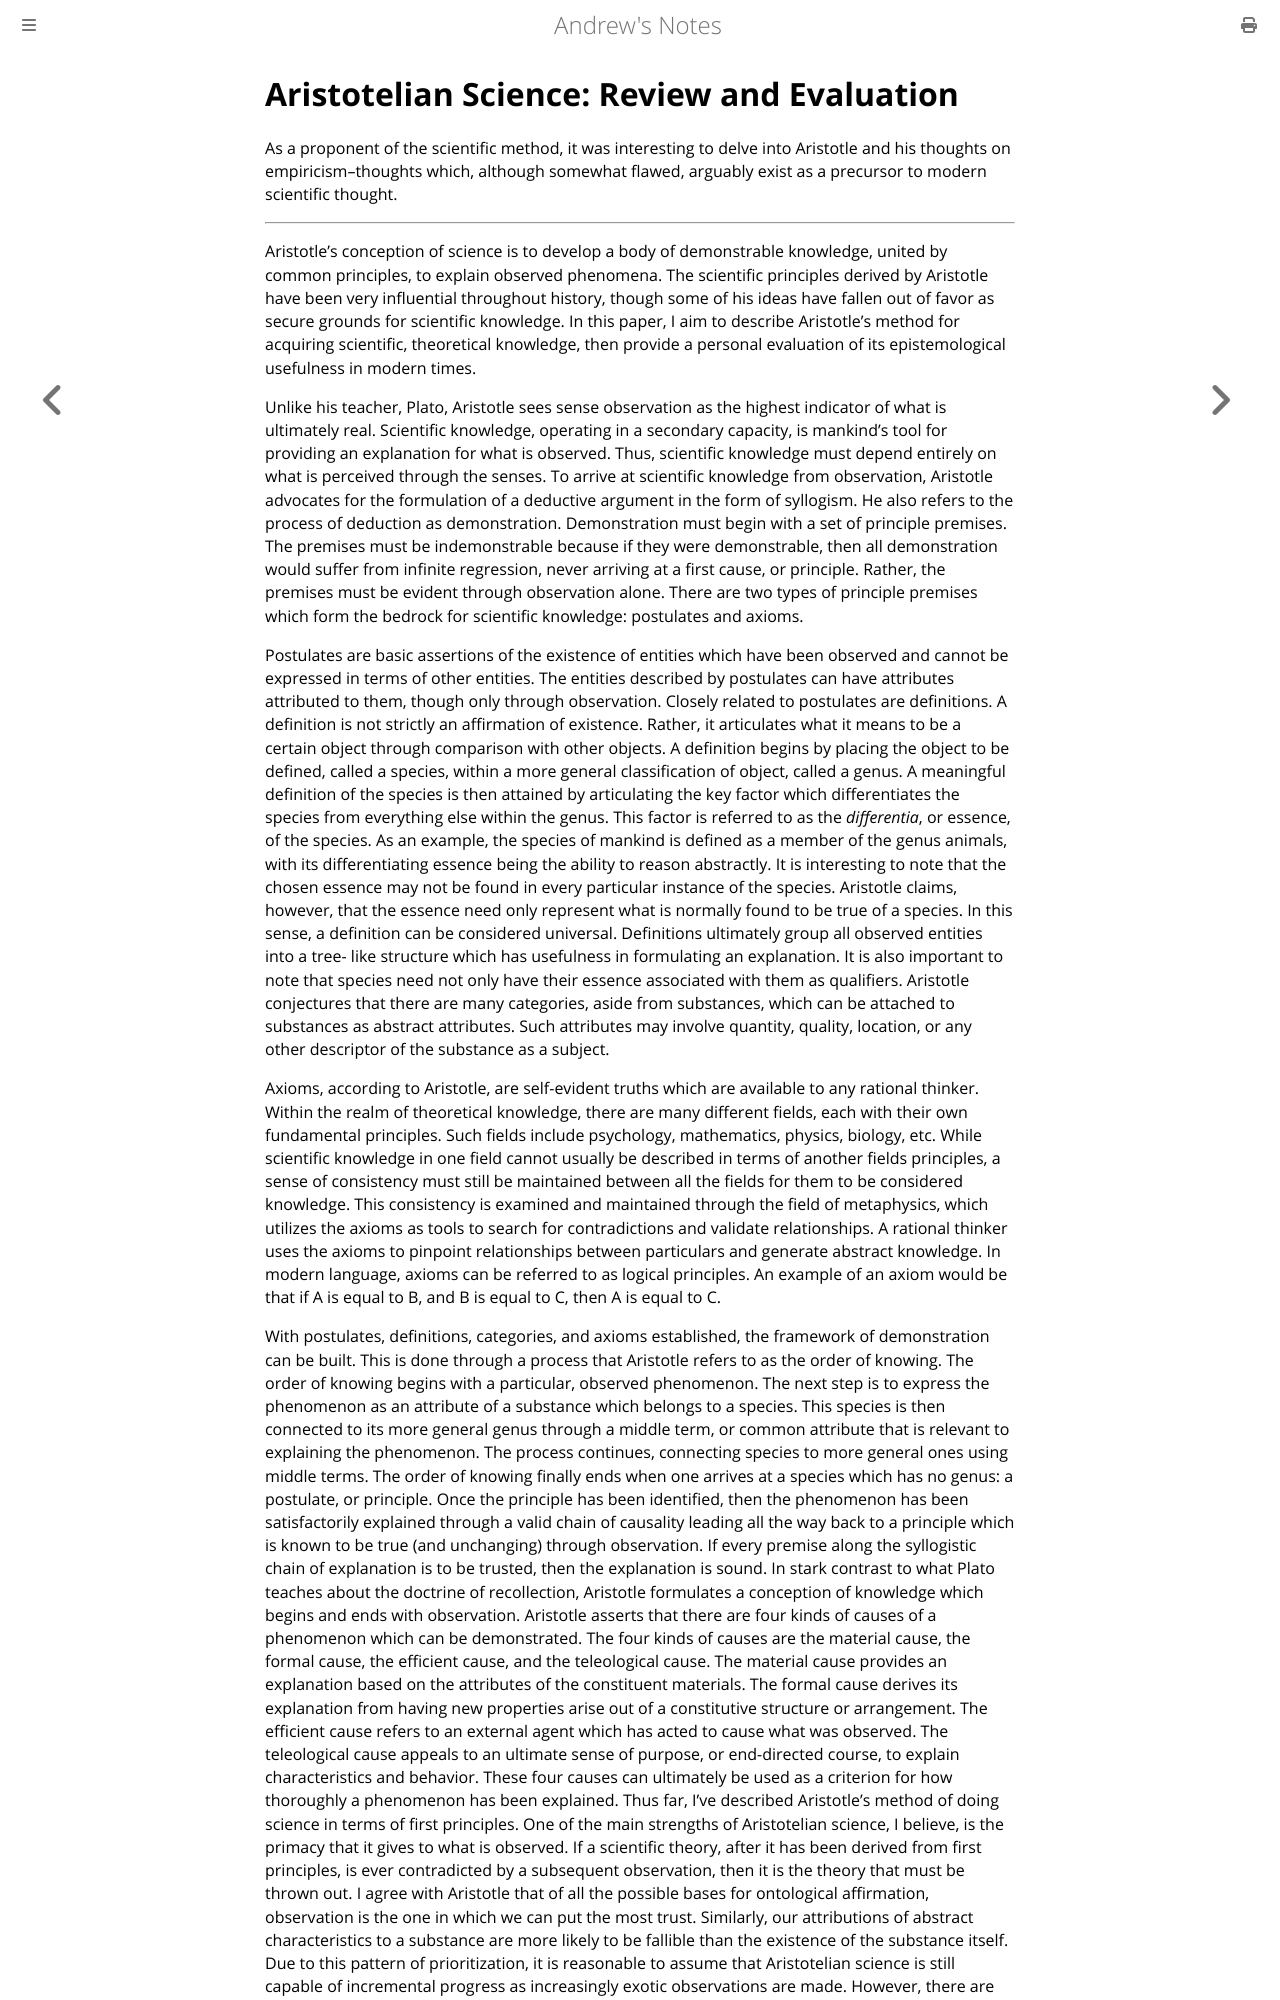

repository: goromal/notes · page: Philosophy/Aristotelian_Science.html · generator: mdbook

# Aristotelian Science: Review and Evaluation

As a proponent of the scientific method, it was interesting to delve into Aristotle and his thoughts on empiricism--thoughts which, although somewhat flawed, arguably exist as a precursor to modern scientific thought.

----

Aristotle's conception of science is to develop a body of demonstrable knowledge, united by common principles, to explain observed phenomena. The scientific principles derived by Aristotle have been very influential throughout history, though some of his ideas have fallen out of favor as secure grounds for scientific knowledge. In this paper, I aim to describe Aristotle's method for acquiring scientific, theoretical knowledge, then provide a personal evaluation of its epistemological usefulness in modern times.

Unlike his teacher, Plato, Aristotle sees sense observation as the highest indicator of what is ultimately real. Scientific knowledge, operating in a secondary capacity, is mankind's tool for providing an explanation for what is observed. Thus, scientific knowledge must depend entirely on what is perceived through the senses. To arrive at scientific knowledge from observation, Aristotle advocates for the formulation of a deductive argument in the form of syllogism. He also refers to the process of deduction as demonstration. Demonstration must begin with a set of principle premises. The premises must be indemonstrable because if they were demonstrable, then all demonstration would suffer from infinite regression, never arriving at a first cause, or principle. Rather, the premises must be evident through observation alone. There are two types of principle premises which form the bedrock for scientific knowledge: postulates and axioms.

Postulates are basic assertions of the existence of entities which have been observed and cannot be expressed in terms of other entities. The entities described by postulates can have attributes attributed to them, though only through observation. Closely related to postulates are definitions. A definition is not strictly an affirmation of existence. Rather, it articulates what it means to be a certain object through comparison with other objects. A definition begins by placing the object to be defined, called a species, within a more general classification of object, called a genus. A meaningful definition of the species is then attained by articulating the key factor which differentiates the species from everything else within the genus. This factor is referred to as the *differentia*, or essence, of the species. As an example, the species of mankind is defined as a member of the genus animals, with its differentiating essence being the ability to reason abstractly. It is interesting to note that the chosen essence may not be found in every particular instance of the species. Aristotle claims, however, that the essence need only represent what is normally found to be true of a species. In this sense, a definition can be considered universal. Definitions ultimately group all observed entities into a tree- like structure which has usefulness in formulating an explanation. It is also important to note that species need not only have their essence associated with them as qualifiers. Aristotle conjectures that there are many categories, aside from substances, which can be attached to substances as abstract attributes. Such attributes may involve quantity, quality, location, or any other descriptor of the substance as a subject.

Axioms, according to Aristotle, are self-evident truths which are available to any rational thinker. Within the realm of theoretical knowledge, there are many different fields, each with their own fundamental principles. Such fields include psychology, mathematics, physics, biology, etc. While scientific knowledge in one field cannot usually be described in terms of another fields principles, a sense of consistency must still be maintained between all the fields for them to be considered knowledge. This consistency is examined and maintained through the field of metaphysics, which utilizes the axioms as tools to search for contradictions and validate relationships. A rational thinker uses the axioms to pinpoint relationships between particulars and generate abstract knowledge. In modern language, axioms can be referred to as logical principles. An example of an axiom would be that if A is equal to B, and B is equal to C, then A is equal to C.
